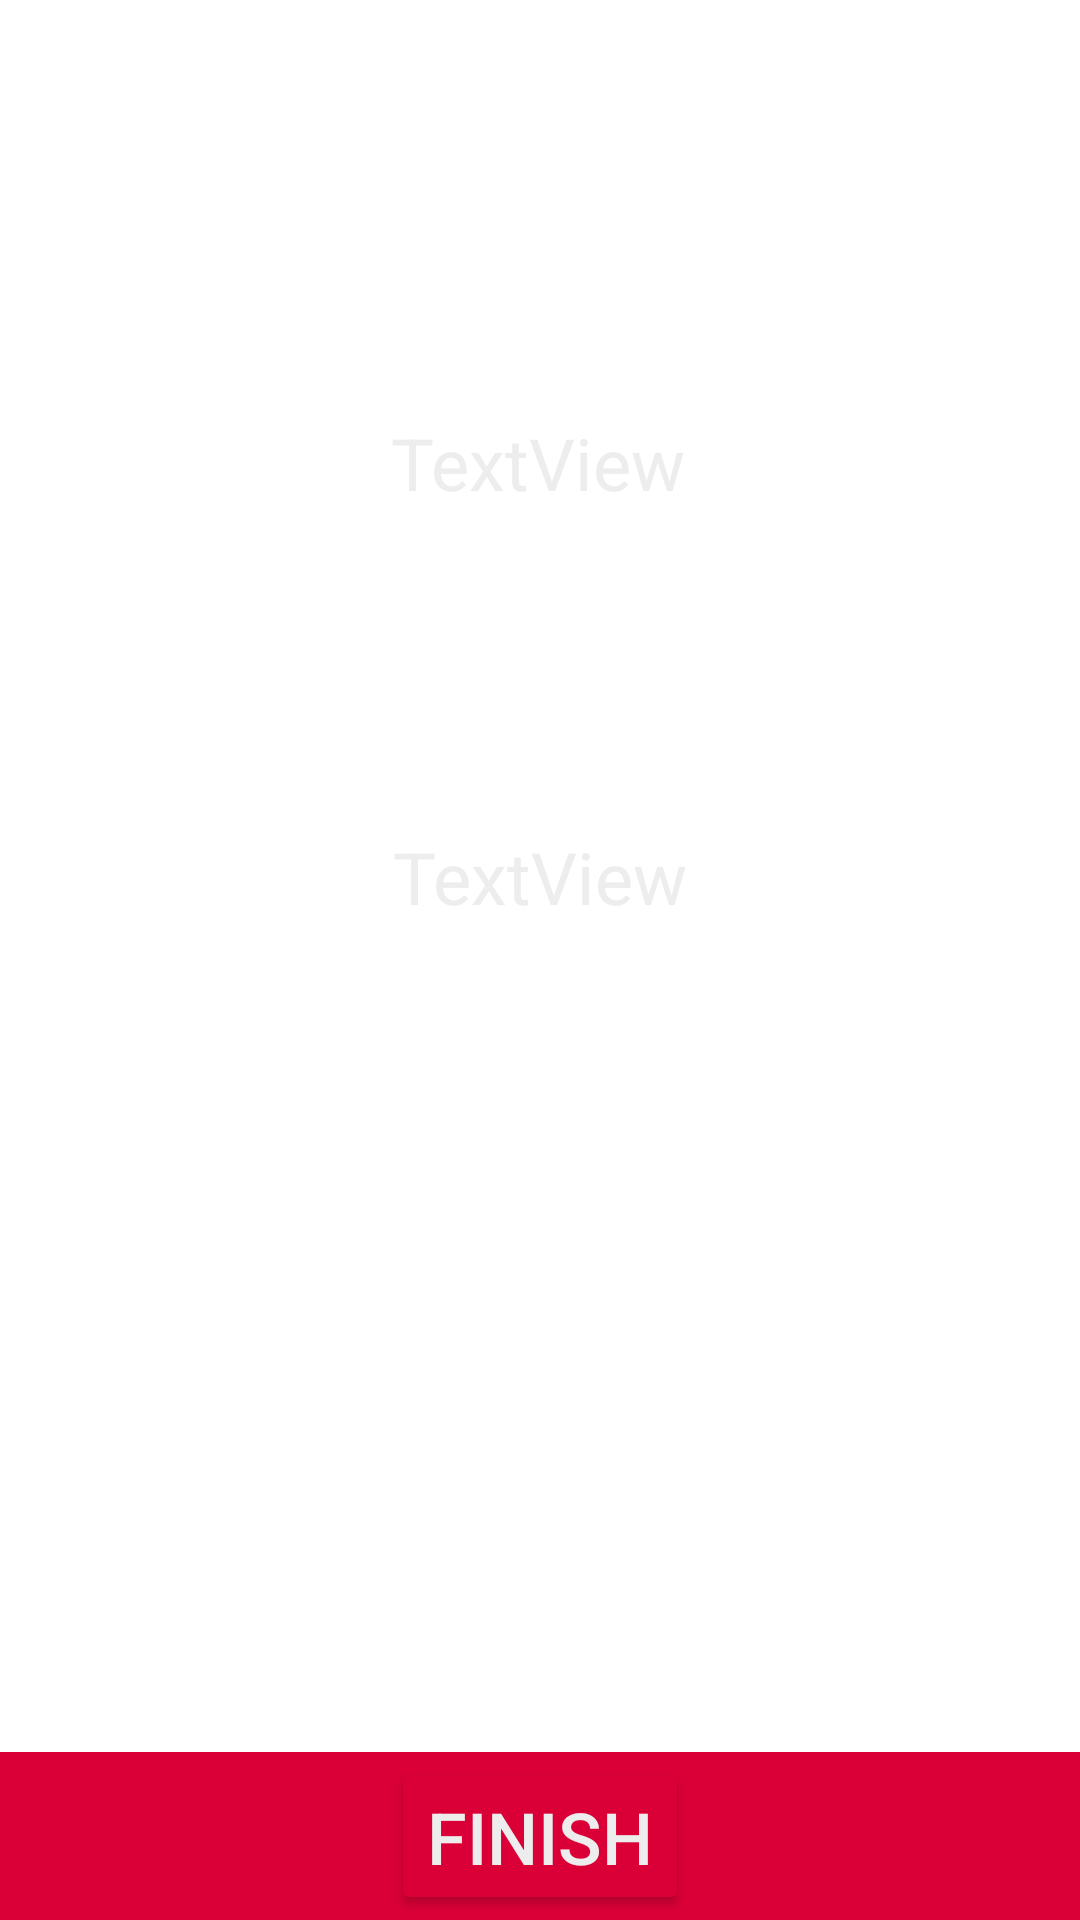

Here is an Android app screen rendered from its layout file. Give the layout XML and the strings, colors and styles it references.
<!-- AndroidManifest.xml: application theme Theme.PAIMASApp -->
<!-- res/layout/fragment_sensor_interaction.xml -->
<?xml version="1.0" encoding="utf-8"?>
<androidx.constraintlayout.widget.ConstraintLayout xmlns:android="http://schemas.android.com/apk/res/android"
    xmlns:app="http://schemas.android.com/apk/res-auto"
    xmlns:tools="http://schemas.android.com/tools"
    android:id="@+id/frameLayout3"
    android:layout_width="match_parent"
    android:layout_height="match_parent"
    tools:context=".ui.fragments.SensorInteractionFragment">

    <androidx.appcompat.widget.Toolbar
        android:id="@+id/toolbar3"
        android:layout_width="0dp"
        android:layout_height="wrap_content"
        android:background="?attr/colorPrimary"
        android:minHeight="?attr/actionBarSize"
        android:theme="?attr/actionBarTheme"
        app:layout_constraintBottom_toBottomOf="parent"
        app:layout_constraintEnd_toEndOf="parent"
        app:layout_constraintStart_toStartOf="parent" />

    <Button
        android:id="@+id/btnClose"
        android:layout_width="wrap_content"
        android:layout_height="wrap_content"
        android:backgroundTint="@color/Primary"
        android:text="Finish"
        android:textColor="@color/Text"
        android:textSize="24sp"
        app:layout_constraintBottom_toBottomOf="@+id/toolbar3"
        app:layout_constraintEnd_toEndOf="@+id/toolbar3"
        app:layout_constraintStart_toStartOf="@+id/toolbar3"
        app:layout_constraintTop_toTopOf="@+id/toolbar3" />

    <TextView
        android:id="@+id/accelText"
        android:layout_width="wrap_content"
        android:layout_height="wrap_content"
        android:text="TextView"
        android:textColor="@color/Text"
        android:textSize="24sp"
        app:layout_constraintBottom_toTopOf="@+id/toolbar3"
        app:layout_constraintEnd_toEndOf="parent"
        app:layout_constraintStart_toStartOf="parent"
        app:layout_constraintTop_toTopOf="parent" />

    <TextView
        android:id="@+id/taskText"
        android:layout_width="wrap_content"
        android:layout_height="wrap_content"
        android:text="TextView"
        android:textColor="@color/Text"
        android:textSize="24sp"
        app:layout_constraintBottom_toTopOf="@+id/toolbar3"
        app:layout_constraintEnd_toEndOf="parent"
        app:layout_constraintHorizontal_bias="0.498"
        app:layout_constraintStart_toStartOf="parent"
        app:layout_constraintTop_toTopOf="parent"
        app:layout_constraintVertical_bias="0.25" />
</androidx.constraintlayout.widget.ConstraintLayout>
<!-- resources referenced by this layout -->
<resources>
  <color name="Primary">#FFDA0037</color>
  <color name="Text">#FFEDEDED</color>
  <style name="Theme.PAIMASApp" parent="Theme.MaterialComponents.DayNight.NoActionBar">
          
          <item name="colorPrimary">@color/Primary</item>
          <item name="colorPrimaryVariant">@color/Secondary</item>
          <item name="colorOnPrimary">@color/Accent</item>
          
          <item name="colorSecondary">@color/Accent</item>
          <item name="colorSecondaryVariant">@color/Accent</item>
          <item name="colorOnSecondary">@color/black</item>
          
          <item name="android:statusBarColor" tools:targetApi="l">?attr/colorPrimaryVariant</item>
          
          <item name="android:colorForeground">@color/black</item>
      </style>
  <color name="Secondary">#FF444444</color>
  <color name="Accent">#FFDA0037</color>
  <color name="black">#FF000000</color>
</resources>
